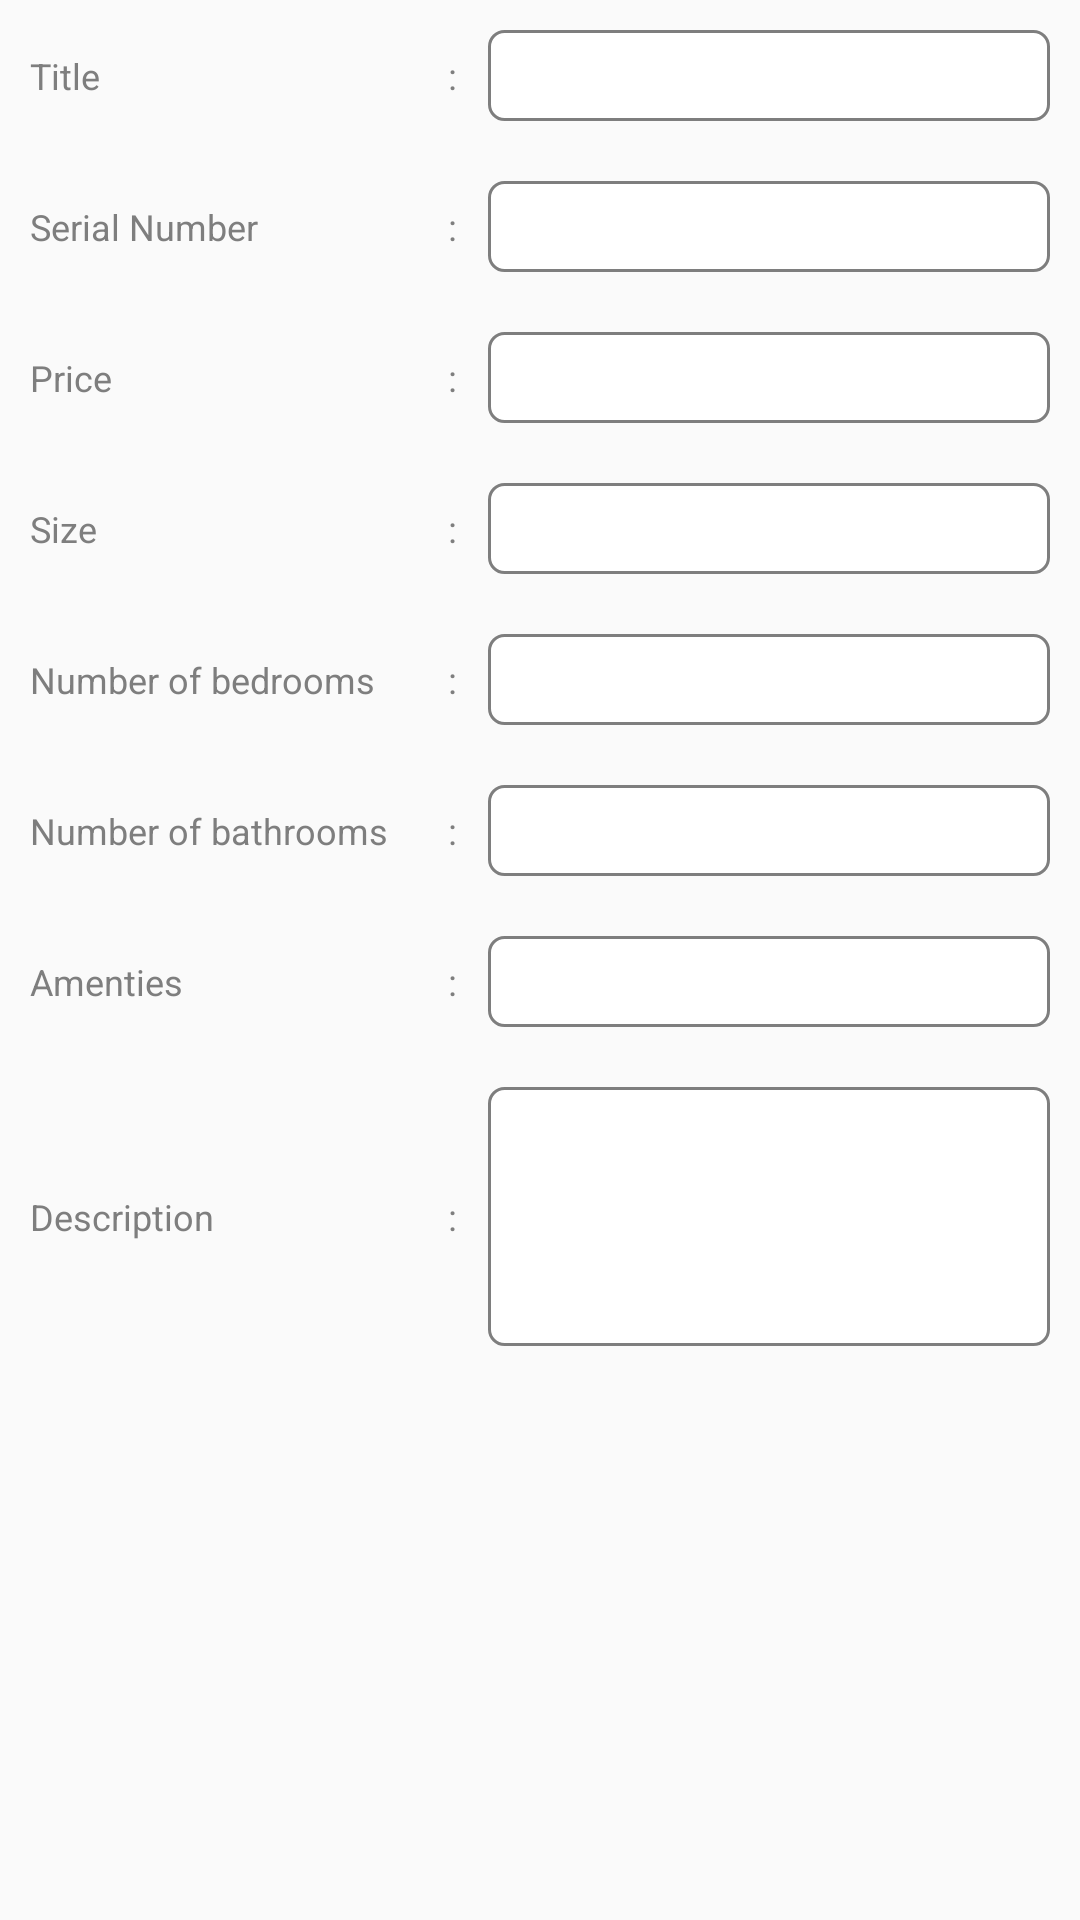

Produce the Android XML layout that renders to this screen, including the resource entries it uses.
<!-- AndroidManifest.xml: application theme AppTheme -->
<!-- res/layout/park_detail_header.xml -->
<?xml version="1.0" encoding="utf-8"?>
<LinearLayout xmlns:android="http://schemas.android.com/apk/res/android"
    android:layout_width="fill_parent"
    android:layout_height="fill_parent"
    android:orientation="vertical">


    <LinearLayout
        android:layout_width="fill_parent"
        android:layout_height="wrap_content"
        android:orientation="horizontal"
        android:padding="@dimen/common_margin"
        android:weightSum="10">


        <TextView
            style="@style/search_lodge"
            android:layout_width="0dp"
            android:layout_height="wrap_content"
            android:layout_weight="3.8"
            android:text="Title" />


        <TextView
            style="@style/search_lodge"
            android:layout_width="0dp"
            android:layout_height="wrap_content"
            android:layout_weight="0.7"
            android:gravity="center_horizontal"
            android:text=":" />

        <EditText
            android:id="@+id/et_title"
            style="@style/search_lodge"
            android:layout_width="0dp"
            android:layout_height="wrap_content"
            android:layout_weight="5.5"
            android:background="@drawable/edit_back_lodge"
            android:imeOptions="actionNext"
            android:padding="@dimen/comm_dis"
            android:singleLine="true" />

    </LinearLayout>


    <LinearLayout
        android:layout_width="fill_parent"
        android:layout_height="wrap_content"
        android:orientation="horizontal"
        android:padding="@dimen/common_margin"
        android:weightSum="10">


        <TextView
            style="@style/search_lodge"
            android:layout_width="0dp"
            android:layout_height="wrap_content"
            android:layout_weight="3.8"
            android:text="Serial Number" />


        <TextView
            style="@style/search_lodge"
            android:layout_width="0dp"
            android:layout_height="wrap_content"
            android:layout_weight="0.7"
            android:gravity="center_horizontal"
            android:text=":" />

        <EditText
            android:id="@+id/et_serial"
            style="@style/search_lodge"
            android:layout_width="0dp"
            android:layout_height="wrap_content"
            android:layout_weight="5.5"
            android:background="@drawable/edit_back_lodge"
            android:imeOptions="actionNext"
            android:padding="@dimen/comm_dis"
            android:singleLine="true" />

    </LinearLayout>


    <LinearLayout
        android:layout_width="fill_parent"
        android:layout_height="wrap_content"
        android:orientation="horizontal"
        android:padding="@dimen/common_margin"
        android:weightSum="10">


        <TextView
            style="@style/search_lodge"
            android:layout_width="0dp"
            android:layout_height="wrap_content"
            android:layout_weight="3.8"
            android:text="Price" />


        <TextView
            style="@style/search_lodge"
            android:layout_width="0dp"
            android:layout_height="wrap_content"
            android:layout_weight="0.7"
            android:gravity="center_horizontal"
            android:text=":" />

        <EditText
            android:id="@+id/et_price"
            style="@style/search_lodge"
            android:layout_width="0dp"
            android:layout_height="wrap_content"
            android:layout_weight="5.5"
            android:background="@drawable/edit_back_lodge"
            android:imeOptions="actionNext"
            android:padding="@dimen/comm_dis"
            android:singleLine="true" />

    </LinearLayout>


    <LinearLayout
        android:layout_width="fill_parent"
        android:layout_height="wrap_content"
        android:orientation="horizontal"
        android:padding="@dimen/common_margin"
        android:weightSum="10">


        <TextView
            style="@style/search_lodge"
            android:layout_width="0dp"
            android:layout_height="wrap_content"
            android:layout_weight="3.8"
            android:text="Size" />


        <TextView
            style="@style/search_lodge"
            android:layout_width="0dp"
            android:layout_height="wrap_content"
            android:layout_weight="0.7"
            android:gravity="center_horizontal"
            android:text=":" />

        <EditText
            android:id="@+id/et_size"
            style="@style/search_lodge"
            android:layout_width="0dp"
            android:layout_height="wrap_content"
            android:layout_weight="5.5"
            android:background="@drawable/edit_back_lodge"
            android:imeOptions="actionNext"
            android:padding="@dimen/comm_dis"
            android:singleLine="true" />

    </LinearLayout>


    <LinearLayout
        android:layout_width="fill_parent"
        android:layout_height="wrap_content"
        android:orientation="horizontal"
        android:padding="@dimen/common_margin"
        android:weightSum="10">


        <TextView
            style="@style/search_lodge"
            android:layout_width="0dp"
            android:layout_height="wrap_content"
            android:layout_weight="3.8"
            android:text="Number of bedrooms" />


        <TextView
            style="@style/search_lodge"
            android:layout_width="0dp"
            android:layout_height="wrap_content"
            android:layout_weight="0.7"
            android:gravity="center_horizontal"
            android:text=":" />

        <EditText
            android:id="@+id/et_bed"
            style="@style/search_lodge"
            android:layout_width="0dp"
            android:layout_height="wrap_content"
            android:layout_weight="5.5"
            android:background="@drawable/edit_back_lodge"
            android:imeOptions="actionNext"
            android:padding="@dimen/comm_dis"
            android:singleLine="true" />

    </LinearLayout>


    <LinearLayout
        android:layout_width="fill_parent"
        android:layout_height="wrap_content"
        android:orientation="horizontal"
        android:padding="@dimen/common_margin"
        android:weightSum="10">


        <TextView
            style="@style/search_lodge"
            android:layout_width="0dp"
            android:layout_height="wrap_content"
            android:layout_weight="3.8"
            android:text="Number of bathrooms" />


        <TextView
            style="@style/search_lodge"
            android:layout_width="0dp"
            android:layout_height="wrap_content"
            android:layout_weight="0.7"
            android:gravity="center_horizontal"
            android:text=":" />

        <EditText
            android:id="@+id/et_bath"
            style="@style/search_lodge"
            android:layout_width="0dp"
            android:layout_height="wrap_content"
            android:layout_weight="5.5"
            android:background="@drawable/edit_back_lodge"
            android:imeOptions="actionNext"
            android:padding="@dimen/comm_dis"
            android:singleLine="true" />

    </LinearLayout>


    <LinearLayout
        android:layout_width="fill_parent"
        android:layout_height="wrap_content"
        android:orientation="horizontal"
        android:padding="@dimen/common_margin"
        android:weightSum="10">


        <TextView
            style="@style/search_lodge"
            android:layout_width="0dp"
            android:layout_height="wrap_content"
            android:layout_weight="3.8"
            android:text="Amenties" />


        <TextView
            style="@style/search_lodge"
            android:layout_width="0dp"
            android:layout_height="wrap_content"
            android:layout_weight="0.7"
            android:gravity="center_horizontal"
            android:text=":" />

        <EditText
            android:id="@+id/et_amenties"
            style="@style/search_lodge"
            android:layout_width="0dp"
            android:layout_height="wrap_content"
            android:layout_weight="5.5"
            android:background="@drawable/edit_back_lodge"
            android:imeOptions="actionNext"
            android:padding="@dimen/comm_dis"
            android:singleLine="true" />

    </LinearLayout>

    <LinearLayout
        android:layout_width="fill_parent"
        android:layout_height="wrap_content"
        android:orientation="horizontal"
        android:padding="@dimen/common_margin"
        android:weightSum="10">


        <TextView
            style="@style/search_lodge"
            android:layout_width="0dp"
            android:layout_height="wrap_content"
            android:layout_weight="3.8"
            android:text="Description" />


        <TextView
            style="@style/search_lodge"
            android:layout_width="0dp"
            android:layout_height="wrap_content"
            android:layout_weight="0.7"
            android:gravity="center_horizontal"
            android:text=":" />

        <EditText
            android:id="@+id/et_description"
            style="@style/search_lodge"
            android:layout_width="0dp"
            android:layout_height="wrap_content"
            android:layout_weight="5.5"
            android:background="@drawable/edit_back_lodge"
            android:imeOptions="actionNext"
            android:minLines="5"
            android:padding="@dimen/comm_dis" />

    </LinearLayout>


</LinearLayout>
<!-- resources referenced by this layout -->
<resources>
  <dimen name="comm_dis">7dp</dimen>
  <dimen name="common_margin">10dp</dimen>
  <!-- drawable edit_back_lodge (drawable) -->
  <?xml version="1.0" encoding="utf-8"?>
  <shape xmlns:android="http://schemas.android.com/apk/res/android"
      android:shape="rectangle">
      <solid android:color="@android:color/white" />
      <stroke
          android:width="1dp"
          android:color="@color/style_color" />
      <corners android:radius="5dp" />
  
  
  </shape>
  <style name="search_lodge">
          <item name="android:textColor">@color/style_color</item>
          <item name="android:textSize">12sp</item>
      </style>
  <style name="AppTheme" parent="Theme.AppCompat.Light.DarkActionBar">
          
          <item name="colorPrimary">@color/colorPrimary</item>
          <item name="colorPrimaryDark">@color/colorPrimaryDark</item>
          <item name="colorAccent">@color/colorAccent</item>
          <item name="android:windowDisablePreview">true</item>
  
  
          
  
      </style>
  <color name="style_color">#7E7E7E</color>
  <color name="colorPrimary">#dc5047</color>
  <color name="colorPrimaryDark">#EC3A2F</color>
  <color name="colorAccent">#EC3A2F</color>
</resources>
